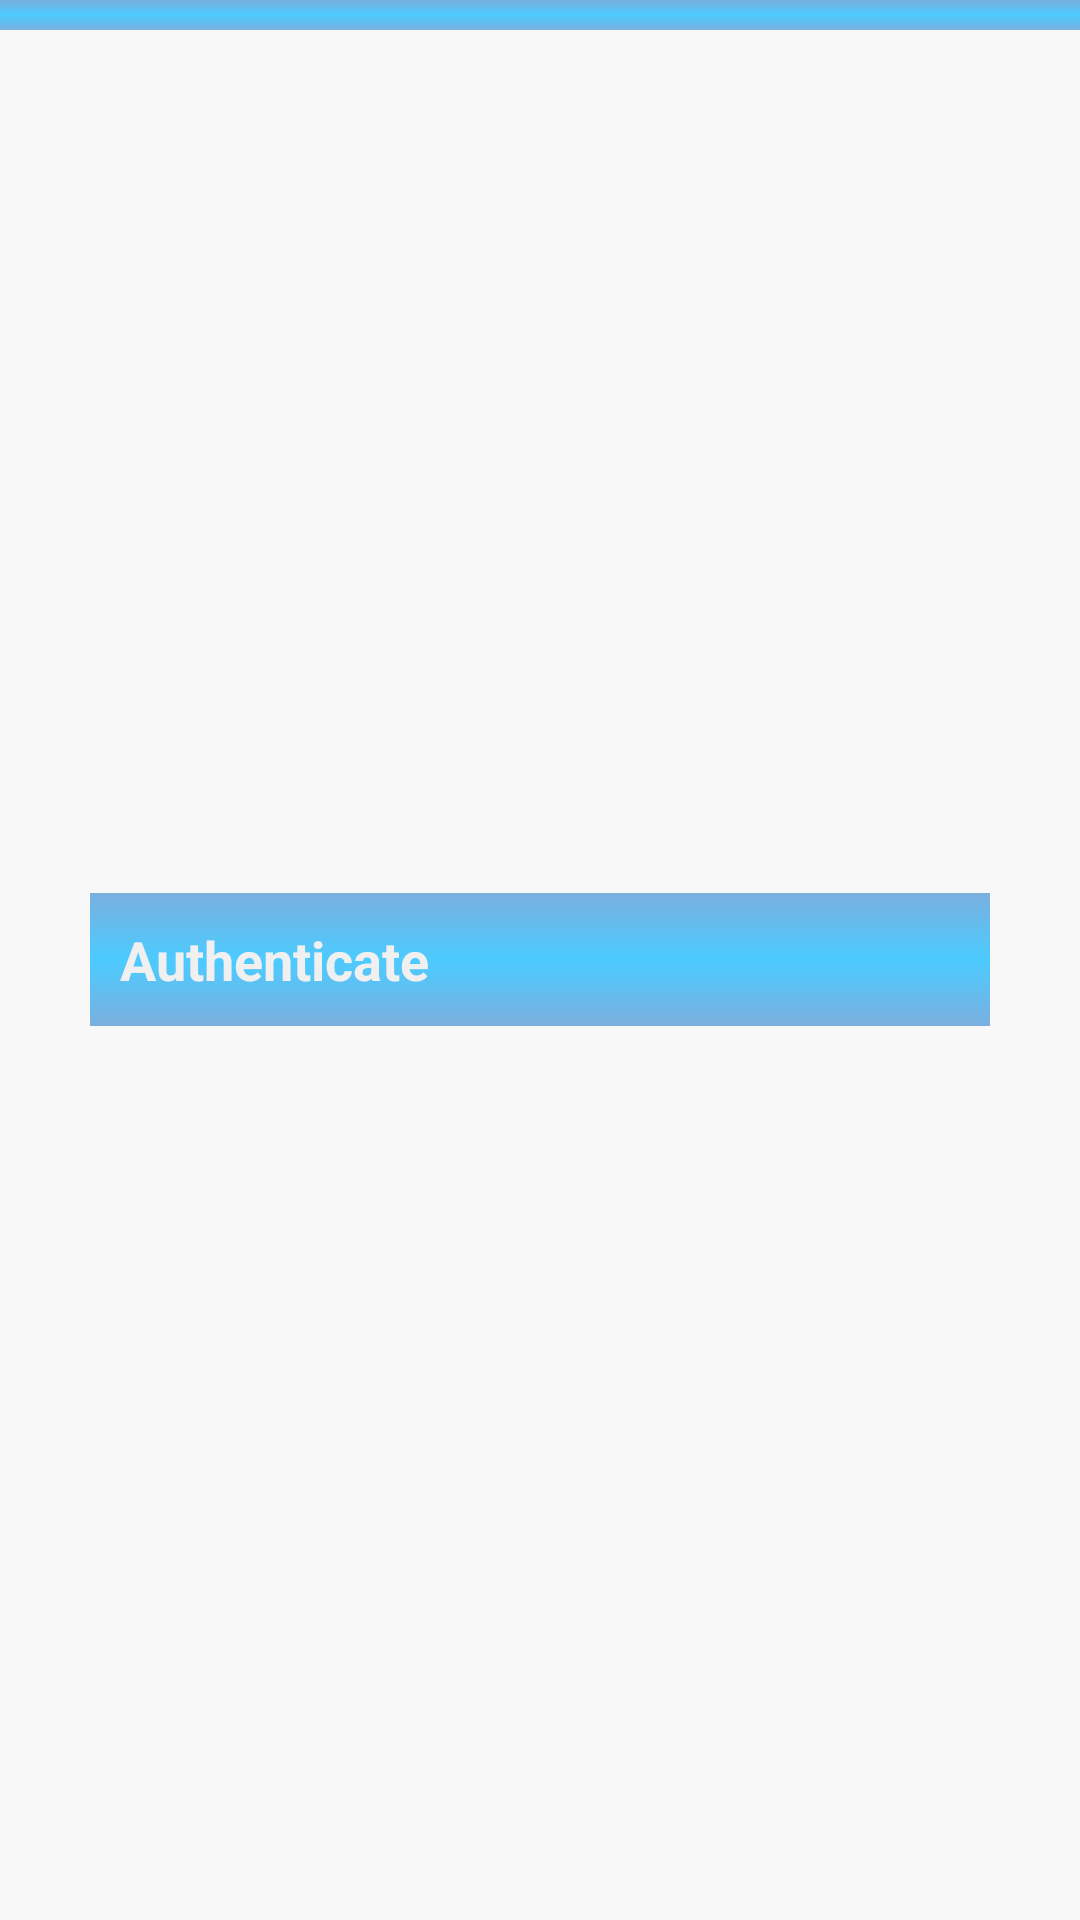

Android layout source for this screen:
<!-- AndroidManifest.xml: application theme customTheme -->
<!-- res/layout/login.xml -->
<?xml version="1.0" encoding="utf-8"?>
<RelativeLayout xmlns:android="http://schemas.android.com/apk/res/android"
    android:layout_width="fill_parent"
    android:layout_height="match_parent"
    android:background="#F8F8F8" >

    <LinearLayout
        android:id="@+id/header"
        android:layout_width="fill_parent"
        android:layout_height="wrap_content"
        android:background="@layout/header"
        android:paddingBottom="5dip"
        android:paddingTop="5dip" >

        <ImageView
            android:layout_width="wrap_content"
            android:layout_height="wrap_content"
            android:layout_marginLeft="10dip"
            android:src="@drawable/logo" />
    </LinearLayout>

    <LinearLayout
        android:id="@+id/footer"
        android:layout_width="fill_parent"
        android:layout_height="90dip"
        android:layout_alignParentBottom="true"
        android:background="@drawable/repeat_bg"
        android:orientation="vertical" >
    </LinearLayout>

    <Button
        android:id="@+id/btnLogin"
        android:layout_width="match_parent"
        android:layout_height="wrap_content"
        android:layout_marginLeft="30dp"
        android:layout_marginRight="30dp"
        android:background="@layout/header"
        android:padding="10dp"
        android:textColor="#F0F0F0"
        android:textStyle="bold"
        android:textSize="18sp"
        android:layout_centerInParent="true"
        android:text="Authenticate" />

</RelativeLayout>
<!-- res/layout/header.xml (included above) -->
<?xml version="1.0" encoding="utf-8"?>
<shape xmlns:android="http://schemas.android.com/apk/res/android">
    <gradient
        android:startColor="#7AAFDE"
        android:centerColor="#4ccbff"
        android:endColor="#7AAFDE"
        android:angle="90"/>
</shape>
<!-- resources referenced by this layout -->
<resources>

</resources>
